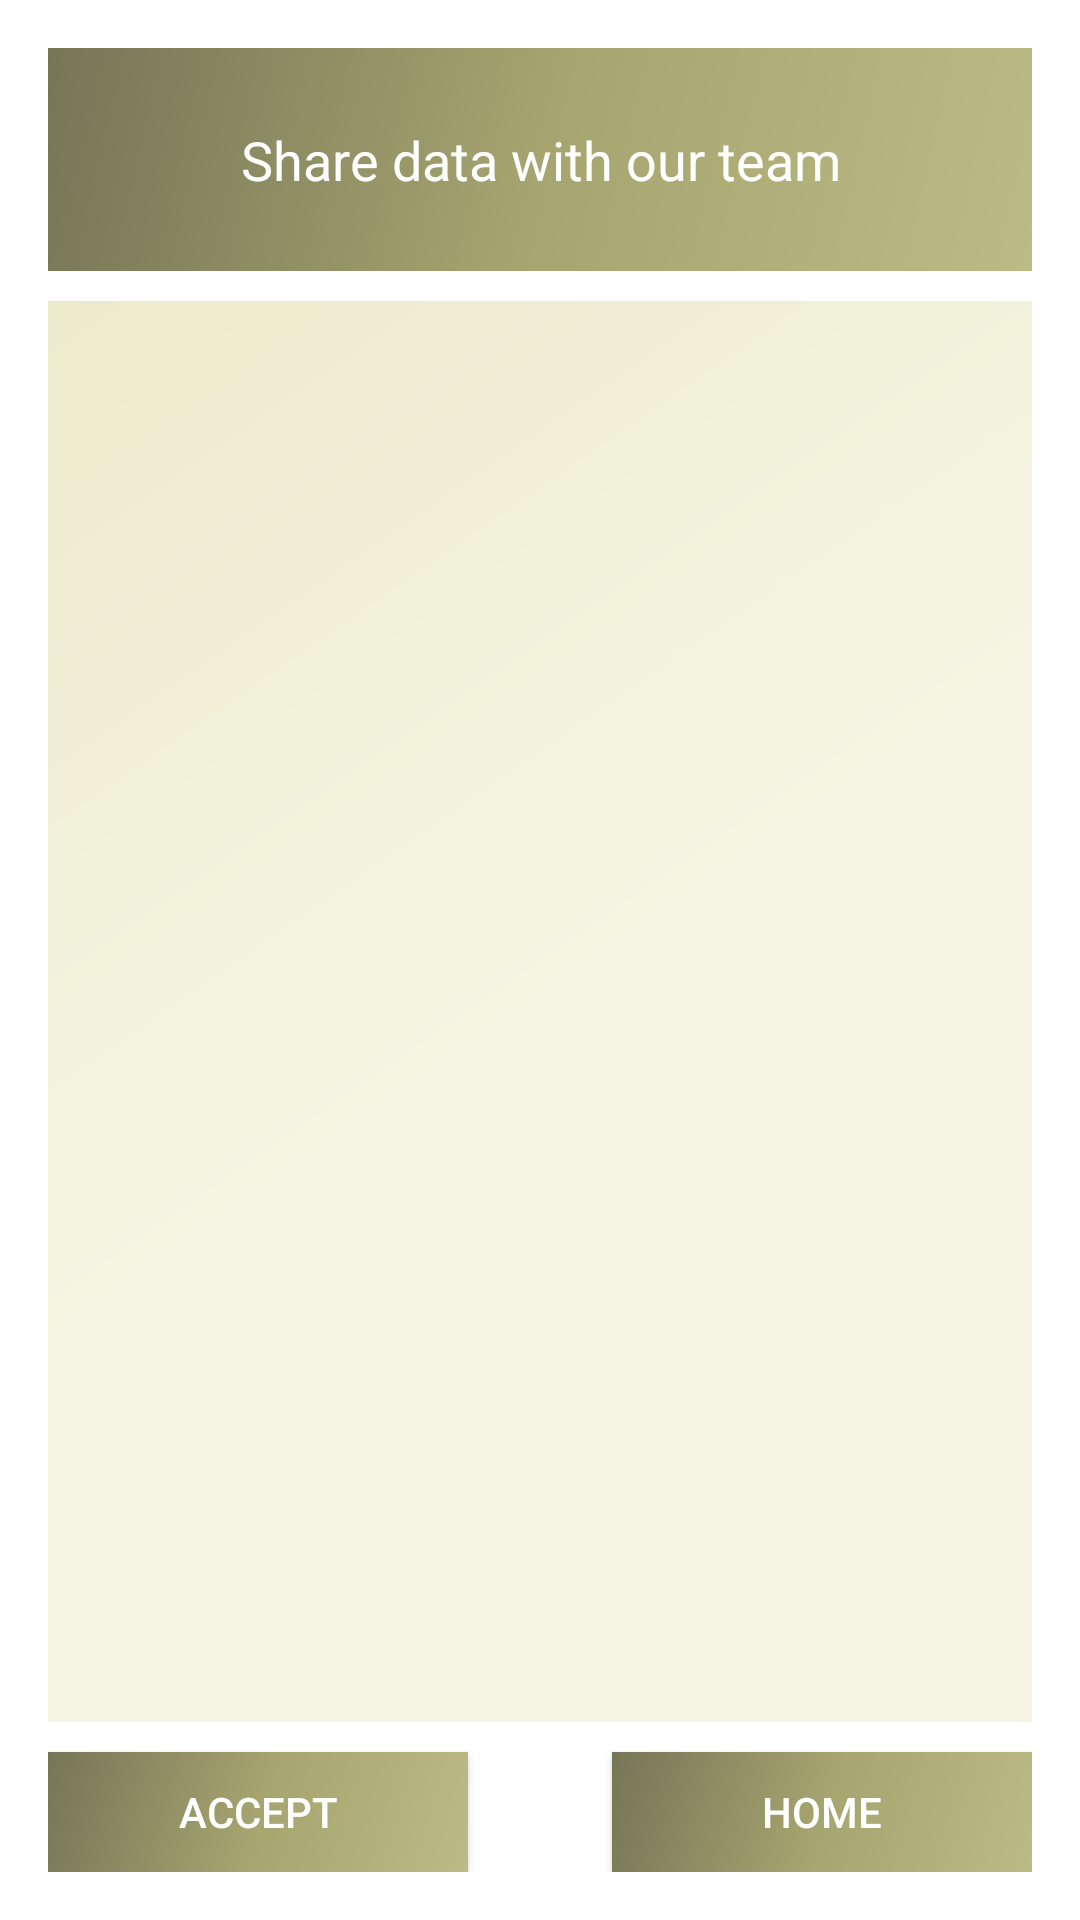

Reconstruct the res/layout file that produces this screen, plus the resources it refers to.
<!-- AndroidManifest.xml: application theme AppTheme -->
<!-- res/layout/share.xml -->
<?xml version="1.0" encoding="utf-8"?>
<RelativeLayout xmlns:android="http://schemas.android.com/apk/res/android"
    xmlns:tools="http://schemas.android.com/tools"
    android:layout_width="match_parent"
    android:layout_height="match_parent"
    android:paddingBottom="@dimen/activity_vertical_margin"
    android:paddingLeft="@dimen/activity_horizontal_margin"
    android:paddingRight="@dimen/activity_horizontal_margin"
    android:paddingTop="@dimen/activity_vertical_margin"
    tools:context="com.example.sean.qjournalv11.Share">

    <TextView
        android:layout_width="match_parent"
        android:layout_height="wrap_content"
        android:textAppearance="?android:attr/textAppearanceMedium"
        android:text="Share data with our team"
        android:textColor="#ffffff"
        android:padding="25dp"
        android:id="@+id/textView3"
        android:background="@drawable/side_nav_bar"
        android:textAlignment="center"
        android:layout_alignParentTop="true"
        android:layout_centerHorizontal="true" />

    <TextView
        android:layout_width="wrap_content"
        android:layout_height="wrap_content"
        android:layout_marginTop="10dp"
        android:textAppearance="?android:attr/textAppearanceMedium"
        android:text=""
        android:id="@+id/txthelp"
        android:layout_below="@+id/textView3"
        android:layout_alignParentStart="true"
        android:layout_alignParentEnd="true"
        android:paddingEnd="5dp"
        android:paddingTop="5dp"
        android:paddingLeft="5dp"
        android:paddingBottom="5dp"
        android:paddingRight="5dp"
        android:layout_above="@id/home"
        android:layout_marginBottom="10dp"
        android:scrollbars="vertical"
        android:maxLines="300"
        android:background="@drawable/help" />

    <Button
        android:layout_width="140dp"
        android:layout_height="40dp"
        android:text="Home"
        android:id="@+id/home"
        android:textAlignment="center"
        android:background="@drawable/side_nav_bar"
        android:textColor="#ffffff"
        android:layout_alignParentBottom="true"
        android:layout_alignParentEnd="true" />

    <Button
        android:layout_width="140dp"
        android:layout_height="40dp"
        android:text="Accept"
        android:id="@+id/accept"
        android:textAlignment="center"
        android:background="@drawable/side_nav_bar"
        android:textColor="#ffffff"
        android:layout_below="@+id/txthelp"
        android:layout_alignParentStart="true" />
</RelativeLayout>
<!-- resources referenced by this layout -->
<resources>
  <dimen name="activity_horizontal_margin">16dp</dimen>
  <dimen name="activity_vertical_margin">16dp</dimen>
  <!-- drawable help (drawable) -->
  <shape xmlns:android="http://schemas.android.com/apk/res/android"
      android:shape="rectangle">
      <gradient
          android:angle="135"
          android:centerColor="#f6f5e3"
          android:endColor="#ecebcc"
          android:startColor="#f6f5e3"
          android:type="linear"/>
  </shape>
  <!-- drawable side_nav_bar (drawable) -->
  <shape xmlns:android="http://schemas.android.com/apk/res/android"
      android:shape="rectangle">
      <gradient
          android:angle="135"
          android:centerColor="#a6a46f"
          android:endColor="#767557"
          android:startColor="#bdbb85"
          android:type="linear"/>
  </shape>
  <style name="AppTheme" parent="Theme.MaterialComponents.Light.DarkActionBar">
          
          <item name="colorPrimary">@color/colorPrimary</item>
          <item name="colorPrimaryDark">@color/colorPrimaryDark</item>
          <item name="colorAccent">@color/colorAccent</item>
      </style>
  <color name="colorPrimary">#2790FF</color>
  <color name="colorPrimaryDark">#0D5DB3</color>
  <color name="colorAccent">#409CFF</color>
</resources>
